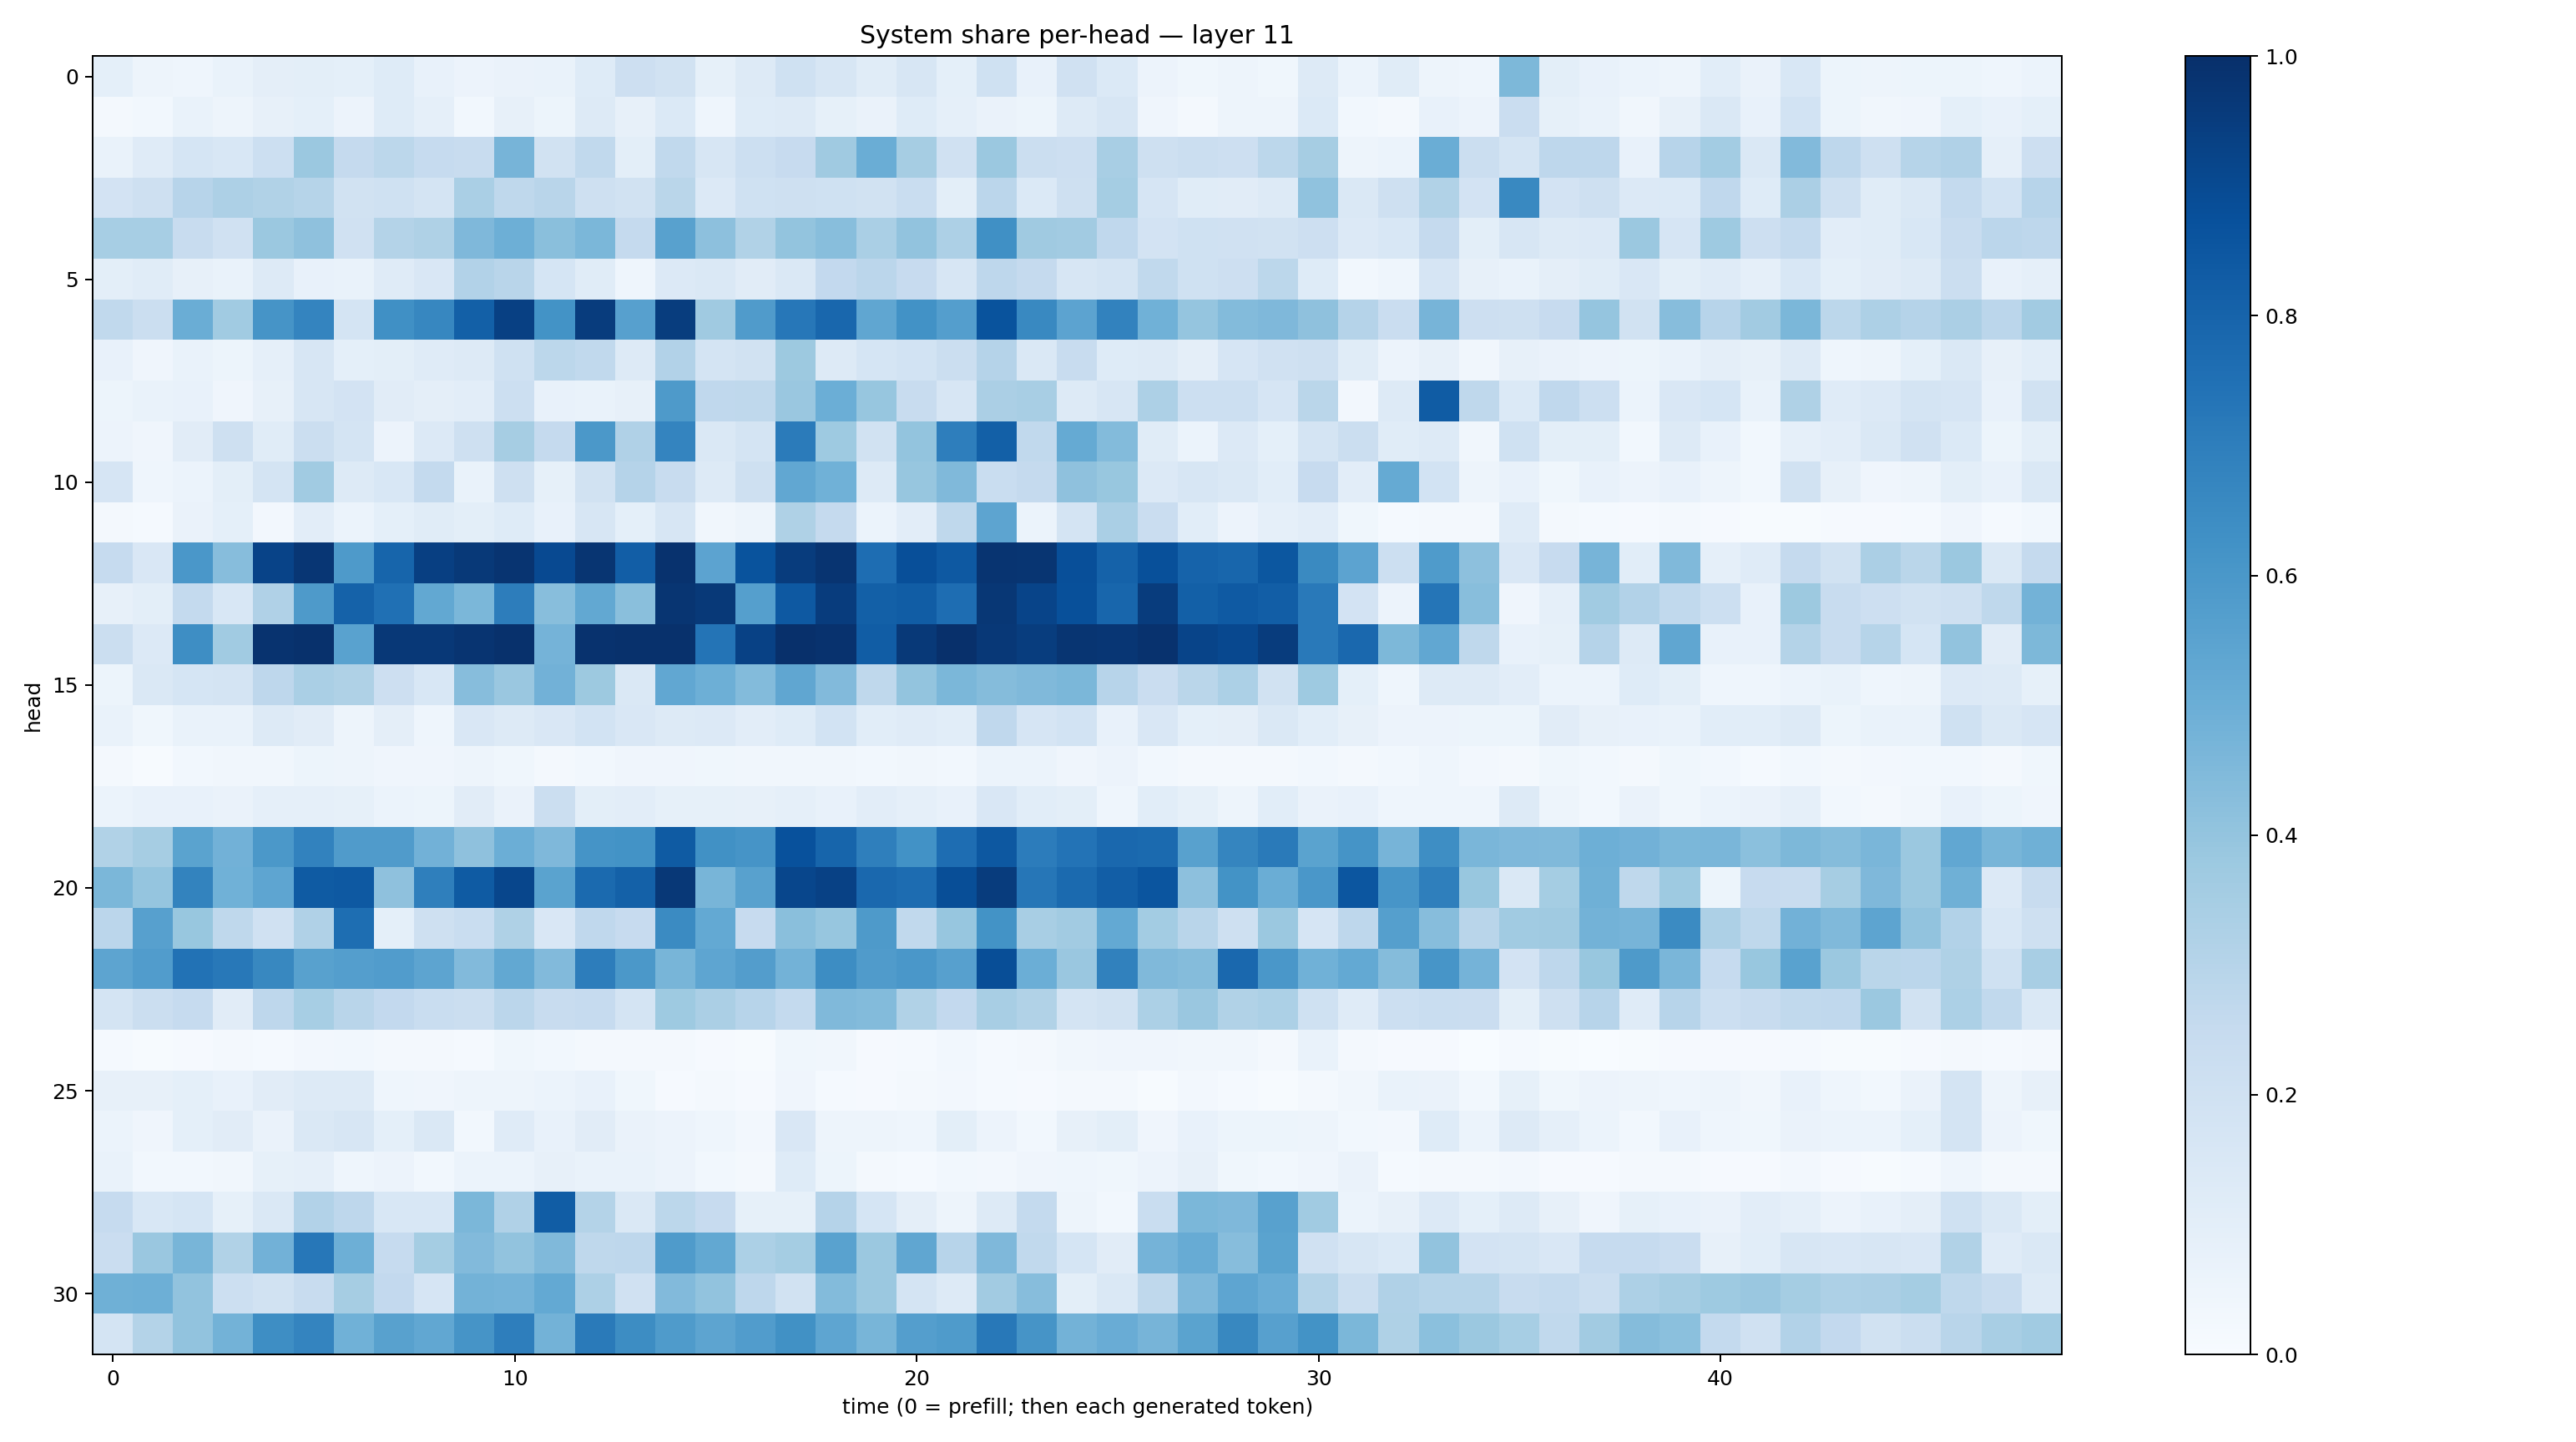

Values plotted in this chart, from the file beside it:
0.09199184, 0.04812535, 0.04630719, 0.06931395, 0.094397314, 0.10076257, 0.09319247, 0.12476598, 0.07224414, 0.05563207, 0.065789215, 0.06750559, 0.124030925, 0.21329984, 0.194961, 0.08295921, 0.12781478, 0.19985542, 0.16385667, 0.11617057, 0.16257066, 0.091731936, 0.19983603, 0.07358167
0.02017, 0.03012, 0.06726, 0.05049, 0.07892, 0.09332, 0.05749, 0.1221, 0.08835, 0.02912, 0.08169, 0.0523, 0.1285, 0.08066, 0.1367, 0.04379, 0.1228, 0.1283, 0.08502, 0.06274, 0.1237, 0.0863, 0.06613, 0.05339
0.06928, 0.1178, 0.1689, 0.1539, 0.2184, 0.3803, 0.2531, 0.2795, 0.248, 0.2387, 0.4693, 0.1895, 0.264, 0.09773, 0.264, 0.1627, 0.218, 0.2453, 0.3689, 0.5001, 0.3487, 0.1961, 0.3821, 0.2256
0.1822, 0.2073, 0.2932, 0.3272, 0.315, 0.2975, 0.1943, 0.2025, 0.1777, 0.3395, 0.2727, 0.2907, 0.2058, 0.1953, 0.2863, 0.1346, 0.2028, 0.2064, 0.2019, 0.1894, 0.2318, 0.1007, 0.2844, 0.1382
0.3466, 0.3461, 0.2383, 0.1985, 0.379, 0.4115, 0.1975, 0.305, 0.3207, 0.4508, 0.4959, 0.4253, 0.4581, 0.2535, 0.5583, 0.4175, 0.3145, 0.3991, 0.4262, 0.3362, 0.4031, 0.3274, 0.6328, 0.3692
0.09848, 0.1139, 0.07904, 0.07008, 0.1255, 0.07244, 0.06788, 0.1173, 0.1488, 0.3095, 0.2906, 0.1683, 0.1157, 0.04631, 0.1331, 0.1478, 0.1115, 0.1413, 0.2595, 0.2815, 0.2457, 0.1598, 0.2768, 0.2528
0.2654, 0.2243, 0.5022, 0.3633, 0.6108, 0.6751, 0.1775, 0.6296, 0.6666, 0.8126, 0.9341, 0.6211, 0.951, 0.5604, 0.9481, 0.3704, 0.5813, 0.7236, 0.7867, 0.5344, 0.6212, 0.5699, 0.8669, 0.6598
0.07554, 0.04119, 0.06644, 0.05104, 0.08809, 0.1589, 0.0921, 0.09847, 0.1193, 0.1284, 0.2023, 0.2791, 0.2639, 0.1271, 0.3104, 0.1728, 0.1949, 0.3778, 0.1277, 0.1688, 0.186, 0.2189, 0.3009, 0.1436
0.05401, 0.06914, 0.0724, 0.04138, 0.08134, 0.1627, 0.1836, 0.1102, 0.09568, 0.1024, 0.2165, 0.07068, 0.06648, 0.08186, 0.5866, 0.2687, 0.2698, 0.3859, 0.4962, 0.3923, 0.235, 0.1593, 0.3335, 0.3424
0.0556, 0.04052, 0.113, 0.2061, 0.1136, 0.2198, 0.1775, 0.05809, 0.1331, 0.2084, 0.3483, 0.2519, 0.5948, 0.3185, 0.6736, 0.1444, 0.1731, 0.7098, 0.3716, 0.1922, 0.4003, 0.6986, 0.8143, 0.2654
0.1654, 0.04445, 0.0618, 0.1001, 0.1733, 0.3663, 0.1297, 0.1524, 0.2578, 0.0688, 0.2101, 0.0851, 0.1917, 0.3043, 0.2357, 0.1255, 0.2073, 0.5306, 0.4881, 0.1307, 0.3943, 0.4481, 0.2322, 0.2517
0.01726, 0.01342, 0.06396, 0.09307, 0.02528, 0.1045, 0.05964, 0.09286, 0.1138, 0.1006, 0.122, 0.07144, 0.1628, 0.09236, 0.162, 0.03236, 0.04771, 0.3234, 0.2531, 0.05888, 0.1044, 0.2709, 0.5395, 0.06004
0.2497, 0.1485, 0.5998, 0.4327, 0.924, 0.9738, 0.5862, 0.7943, 0.9375, 0.9612, 0.9834, 0.9016, 0.9767, 0.8217, 0.991, 0.5452, 0.8633, 0.953, 0.9833, 0.7648, 0.8804, 0.8415, 0.982, 0.9767
0.08048, 0.1011, 0.2567, 0.1551, 0.3177, 0.5881, 0.8054, 0.7524, 0.5266, 0.4589, 0.7026, 0.4282, 0.524, 0.4227, 0.9775, 0.9611, 0.5625, 0.8407, 0.9511, 0.8146, 0.828, 0.7626, 0.9726, 0.9183
0.2246, 0.1348, 0.6378, 0.3654, 0.987, 0.9946, 0.5536, 0.9683, 0.9664, 0.9809, 0.9936, 0.4763, 0.9899, 0.9944, 0.994, 0.7354, 0.9329, 0.9996, 0.9921, 0.8276, 0.9612, 0.9981, 0.967, 0.9462
0.05378, 0.1471, 0.1685, 0.1748, 0.2746, 0.3397, 0.3206, 0.2114, 0.1532, 0.4327, 0.3864, 0.4816, 0.3757, 0.1432, 0.5283, 0.4956, 0.4404, 0.5328, 0.4447, 0.2716, 0.4013, 0.4591, 0.435, 0.4463
0.06929, 0.0377, 0.0669, 0.06672, 0.1284, 0.1127, 0.04753, 0.09566, 0.04655, 0.151, 0.1267, 0.1518, 0.1857, 0.1491, 0.1313, 0.1341, 0.1046, 0.1246, 0.1837, 0.1081, 0.1191, 0.1062, 0.2679, 0.1656
0.01672, 0.007405, 0.03125, 0.03344, 0.03239, 0.05419, 0.04838, 0.0413, 0.04222, 0.04692, 0.03901, 0.0229, 0.02896, 0.03993, 0.04285, 0.03564, 0.035, 0.03458, 0.03416, 0.03026, 0.03358, 0.02953, 0.06249, 0.05969
0.05974, 0.07525, 0.07759, 0.06408, 0.08833, 0.08709, 0.0857, 0.06009, 0.05112, 0.1119, 0.06514, 0.2207, 0.1002, 0.1021, 0.0837, 0.08503, 0.08201, 0.08735, 0.07596, 0.1029, 0.08622, 0.07109, 0.1501, 0.1092
0.3163, 0.3491, 0.5492, 0.4837, 0.5957, 0.6814, 0.5792, 0.5792, 0.4813, 0.4136, 0.4983, 0.4503, 0.6146, 0.6197, 0.834, 0.6277, 0.6125, 0.872, 0.7954, 0.6951, 0.622, 0.7652, 0.8444, 0.7059
0.459, 0.3981, 0.6796, 0.4878, 0.5356, 0.8343, 0.8421, 0.4123, 0.6936, 0.8333, 0.9108, 0.5485, 0.7748, 0.809, 0.9663, 0.4677, 0.5566, 0.9118, 0.9336, 0.7831, 0.7678, 0.8849, 0.9527, 0.7267
0.2838, 0.5588, 0.3902, 0.2719, 0.1957, 0.3202, 0.7586, 0.09293, 0.2048, 0.234, 0.3223, 0.1494, 0.2686, 0.2457, 0.6513, 0.5218, 0.2427, 0.4258, 0.394, 0.5892, 0.2634, 0.3928, 0.6206, 0.3407
0.54, 0.5771, 0.7436, 0.7219, 0.6637, 0.5575, 0.5689, 0.5754, 0.5414, 0.4443, 0.5247, 0.4436, 0.7025, 0.5954, 0.466, 0.5372, 0.5705, 0.4784, 0.6425, 0.58, 0.6013, 0.5623, 0.883, 0.4997
0.1791, 0.219, 0.249, 0.1127, 0.2759, 0.3443, 0.2924, 0.2581, 0.2313, 0.2238, 0.2836, 0.2347, 0.2497, 0.174, 0.3742, 0.3342, 0.2938, 0.2542, 0.4472, 0.439, 0.3147, 0.2616, 0.3426, 0.315
0.01395, 0.005231, 0.008401, 0.01971, 0.01413, 0.02537, 0.02901, 0.01587, 0.01771, 0.01348, 0.03593, 0.02979, 0.02266, 0.01968, 0.01649, 0.01085, 0.006933, 0.03769, 0.03421, 0.008832, 0.01427, 0.0289, 0.015, 0.02079
0.08075, 0.0806, 0.0917, 0.0779, 0.1128, 0.1304, 0.1251, 0.04424, 0.04286, 0.04763, 0.04797, 0.0613, 0.0734, 0.03721, 0.008722, 0.02257, 0.009512, 0.03926, 0.0134, 0.008376, 0.02105, 0.02409, 0.0152, 0.008151
0.06237, 0.04184, 0.09018, 0.1103, 0.06284, 0.1453, 0.1593, 0.09265, 0.146, 0.02811, 0.1201, 0.07579, 0.1111, 0.06488, 0.05589, 0.04527, 0.02714, 0.1515, 0.04822, 0.04844, 0.04372, 0.09784, 0.05554, 0.02961
0.0677, 0.0283, 0.03108, 0.03226, 0.08545, 0.08602, 0.04343, 0.05621, 0.02887, 0.06169, 0.06108, 0.07833, 0.06828, 0.06691, 0.05505, 0.03095, 0.02147, 0.1229, 0.0524, 0.01717, 0.0132, 0.02935, 0.02674, 0.04296
0.2485, 0.1525, 0.1702, 0.08344, 0.1422, 0.3124, 0.2738, 0.1561, 0.1523, 0.4576, 0.3173, 0.8267, 0.3059, 0.1454, 0.281, 0.2423, 0.08256, 0.08222, 0.3027, 0.1693, 0.09599, 0.04887, 0.1295, 0.2555
0.2271, 0.385, 0.4675, 0.3163, 0.4834, 0.7262, 0.4935, 0.2499, 0.3517, 0.4433, 0.4043, 0.4492, 0.2728, 0.274, 0.5849, 0.5264, 0.3315, 0.3535, 0.551, 0.3807, 0.5343, 0.2964, 0.4526, 0.2621
0.4916, 0.4959, 0.404, 0.2157, 0.193, 0.235, 0.349, 0.2604, 0.1647, 0.4798, 0.4746, 0.5203, 0.3244, 0.1979, 0.444, 0.403, 0.2751, 0.1914, 0.4387, 0.3827, 0.1767, 0.1285, 0.3623, 0.4299
0.1747, 0.3062, 0.4044, 0.4767, 0.6388, 0.6757, 0.4858, 0.557, 0.5294, 0.6114, 0.6954, 0.4775, 0.7131, 0.6436, 0.5854, 0.5394, 0.577, 0.6262, 0.5375, 0.4681, 0.5686, 0.5858, 0.7205, 0.6119
